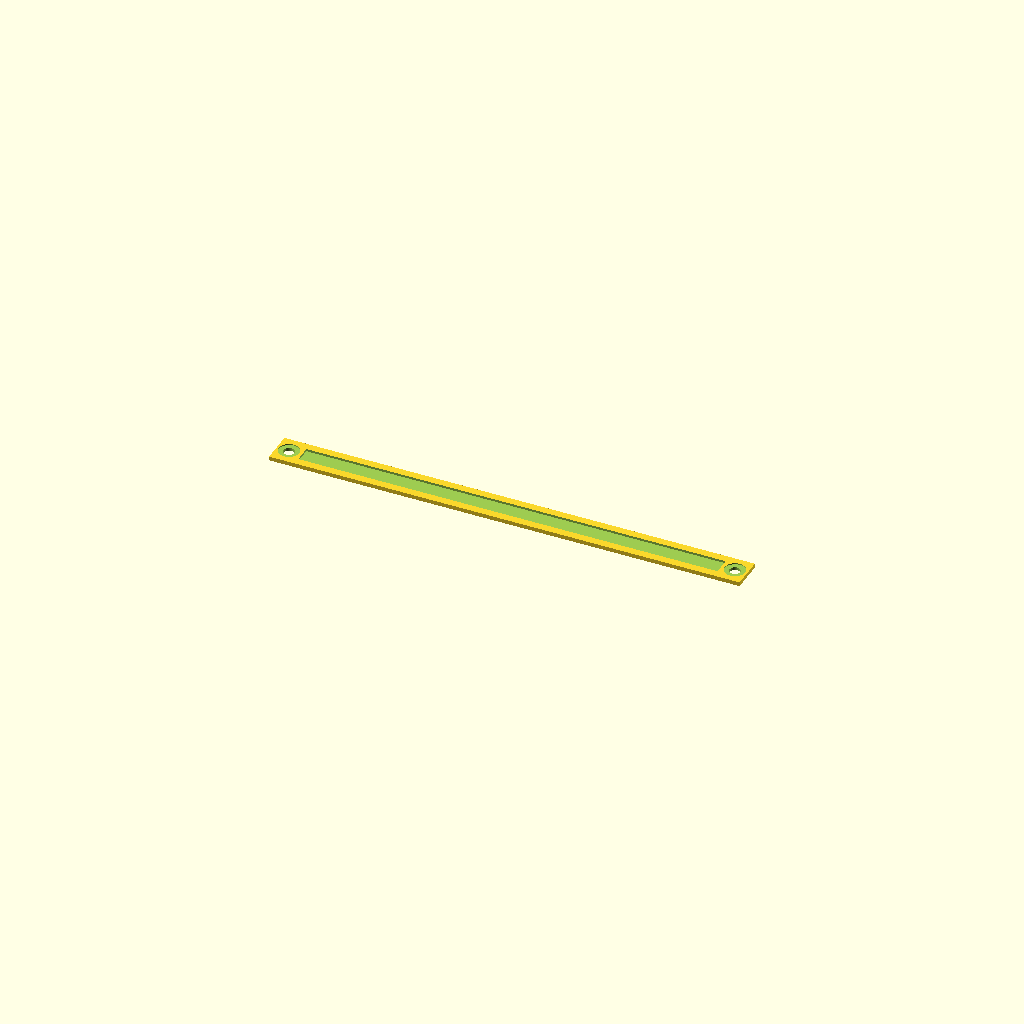
Cell 1: the model at its default parameters.
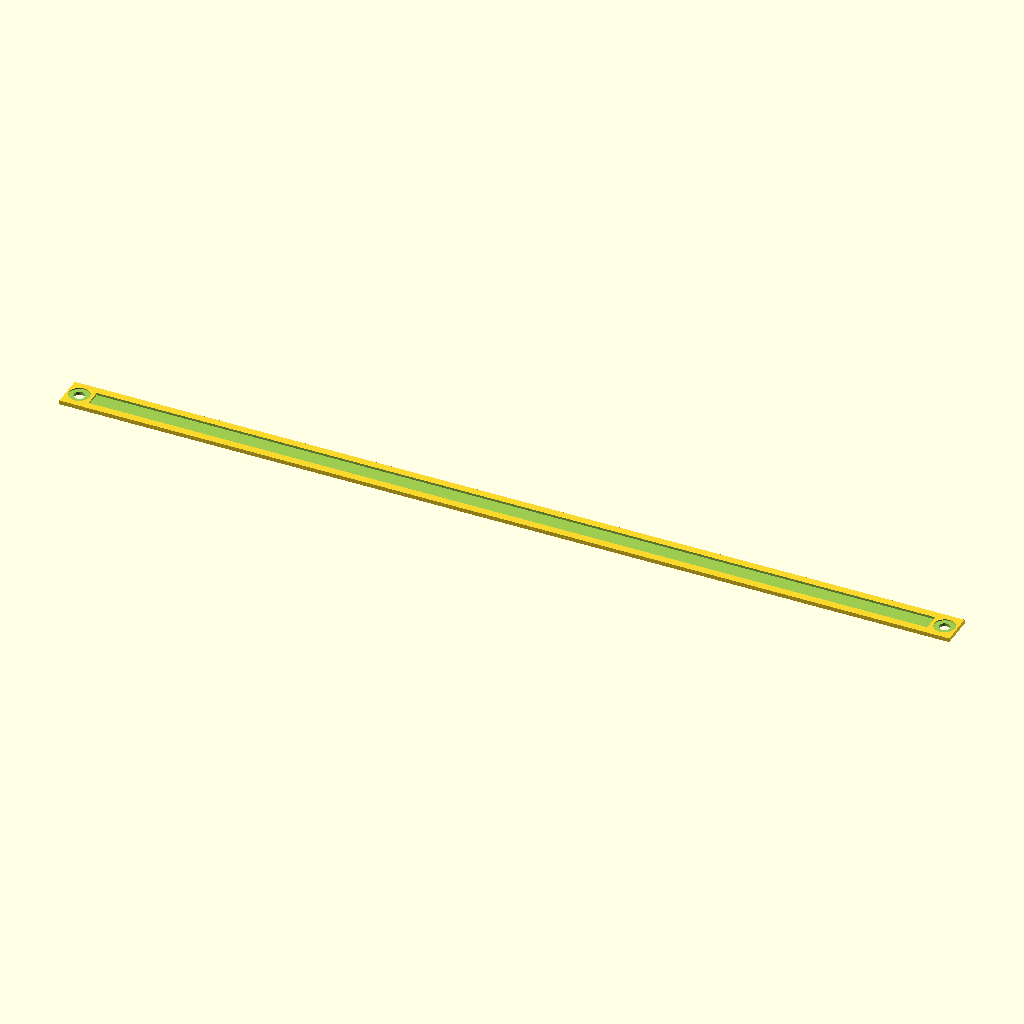
Cell 2: the same model with ledl = 410.
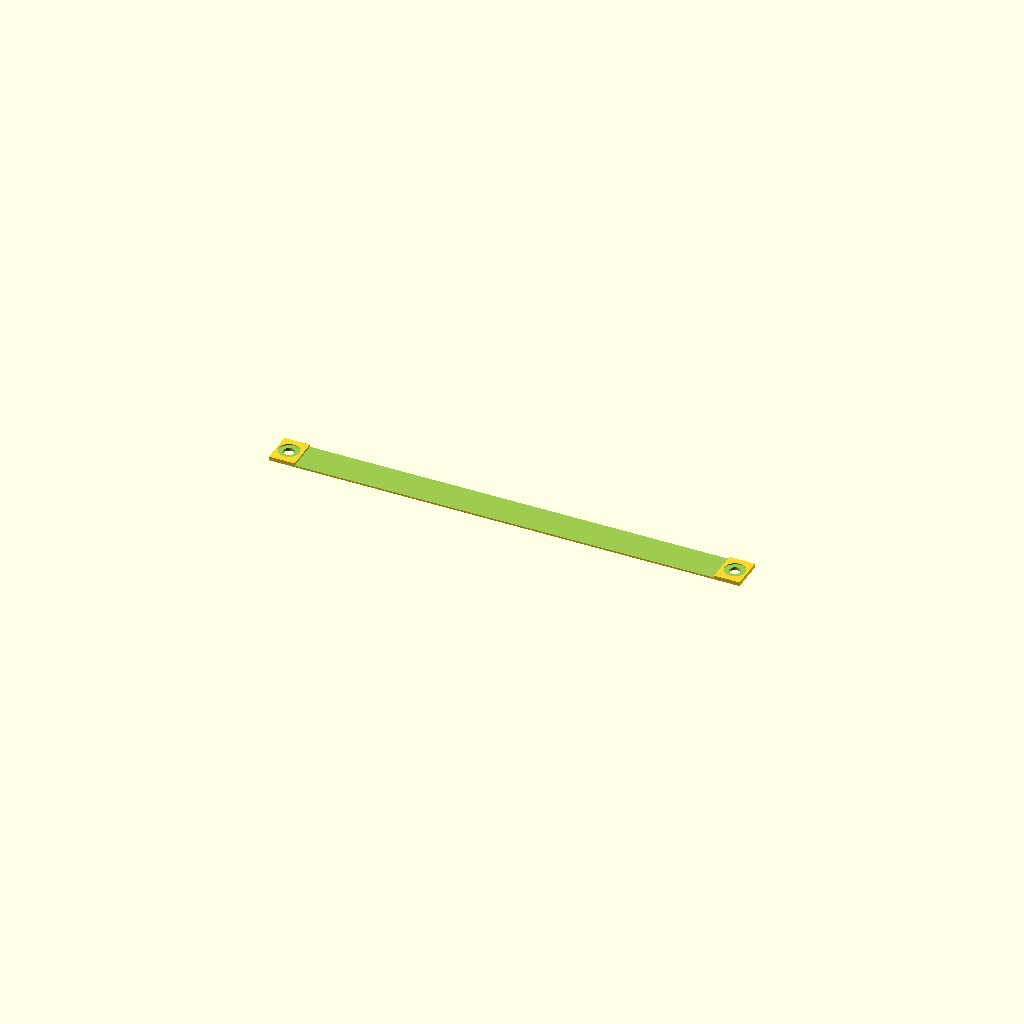
Cell 3 — ledw set to 17, the other parameters unchanged.
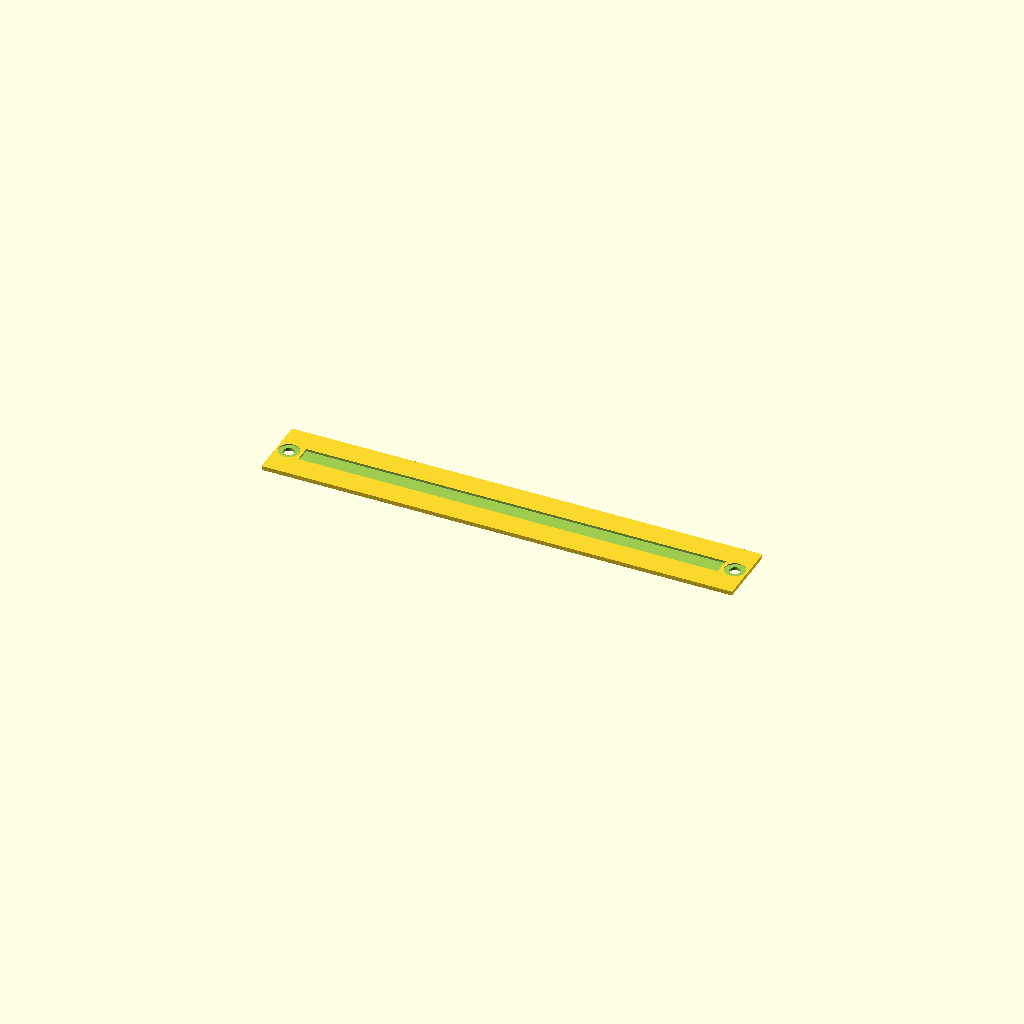
Cell 4 — bpw set to 32, the other parameters unchanged.
All cells are drawn from one camera (rotation 55°, 0°, 25°, orthographic, colour scheme Cornfield), so only the parameter changes between them.
Source of the model, inputs/thingiverse/files/thing-3626559/files/3dPrinterLightBar.scad:
//parametric lightbar for LED strips
// 2019 Troseph
// https://www.thingiverse.com/thing:3626559

$fn=100;
// LED specifics
ledl=205;
ledw=8.5;
ledh=2.24;
// baseplate specifics
bpw=16;
bph=2;
// screw specifics
//length of screw
screwh=9;
//diameter of screw
screwd=5.25;
//diameter of screwhead
screwhd=10;
//magic to make the baseplate the right length
bpl=ledl+(screwhd*2.5);

difference(){
  baseplate();
  translate([0,0,1])led();
  screwHoles();
}
module screwHoles(){
  translate([((bpl/2)-6),0,0])cylinder(h=screwh,d=screwd,center=true);
  translate([-((bpl/2)-6),0,0])cylinder(h=screwh,d=screwd,center=true);
  translate([-((bpl/2)-6),0,1])cylinder(h=1,d=screwhd,center=true);
  translate([((bpl/2)-6),0,1])cylinder(h=1,d=screwhd,center=true);
}
module baseplate(){
  cube([bpl,bpw,bph],true);
}
module led(){
  cube([ledl,ledw,ledh],true);
}
Customizer parameters (derived from the source; name, type, default, range or options):
ledl: number, default 205
ledw: number, default 8.5
ledh: number, default 2.24
bpw: number, default 16
bph: number, default 2
screwh: number, default 9
screwd: number, default 5.25
screwhd: number, default 10
